Photos from the image-classification dataset "data" in the GitHub repository Anand2027Gupta/EcoScrap. Its 18 classes are: air conditioner, battery, keyboard, laptop, microchip IC, microwave, mobile phone, computer mouse, PCB, passive component, printer, refrigerator, resistor, television, washing machine, heat sink, light bulbs, transistor.

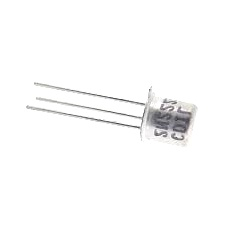
Label: transistor

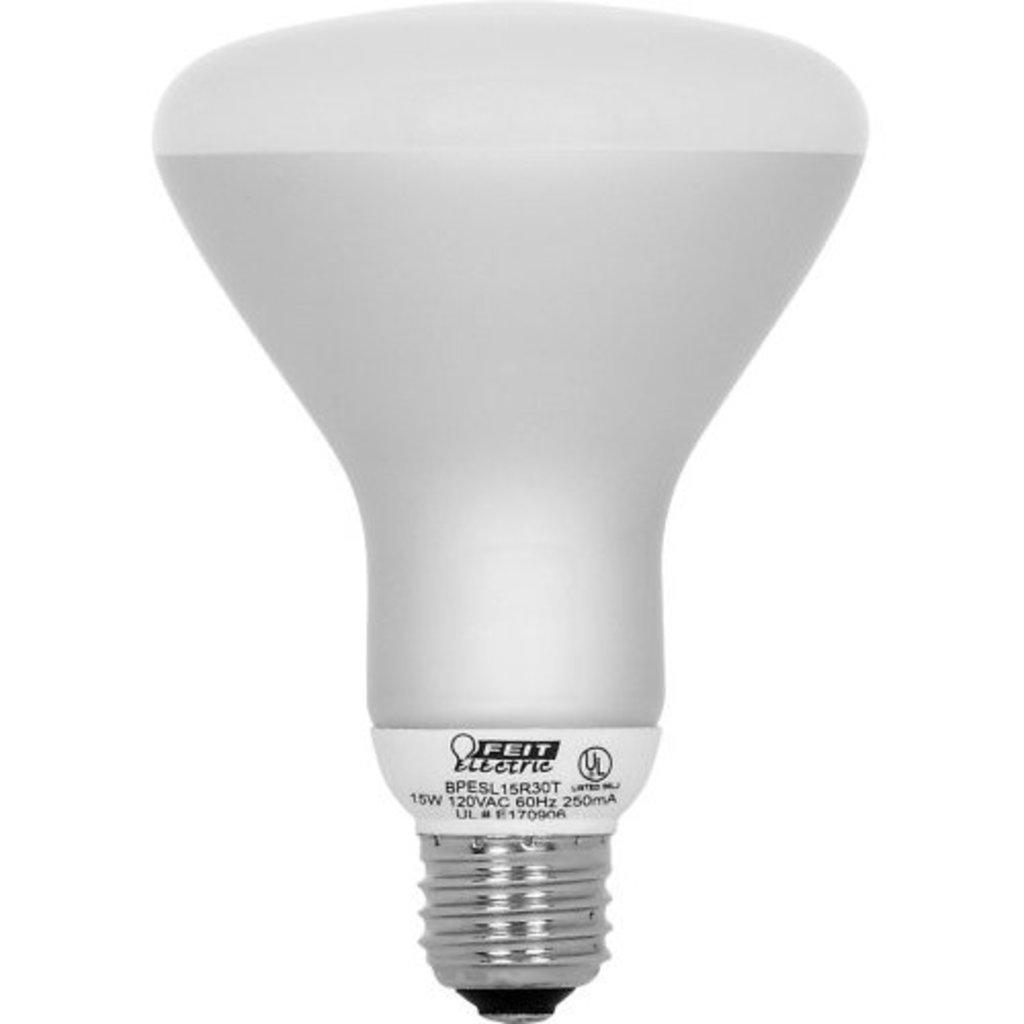
Label: light bulbs

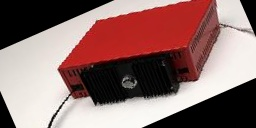
Label: heat sink

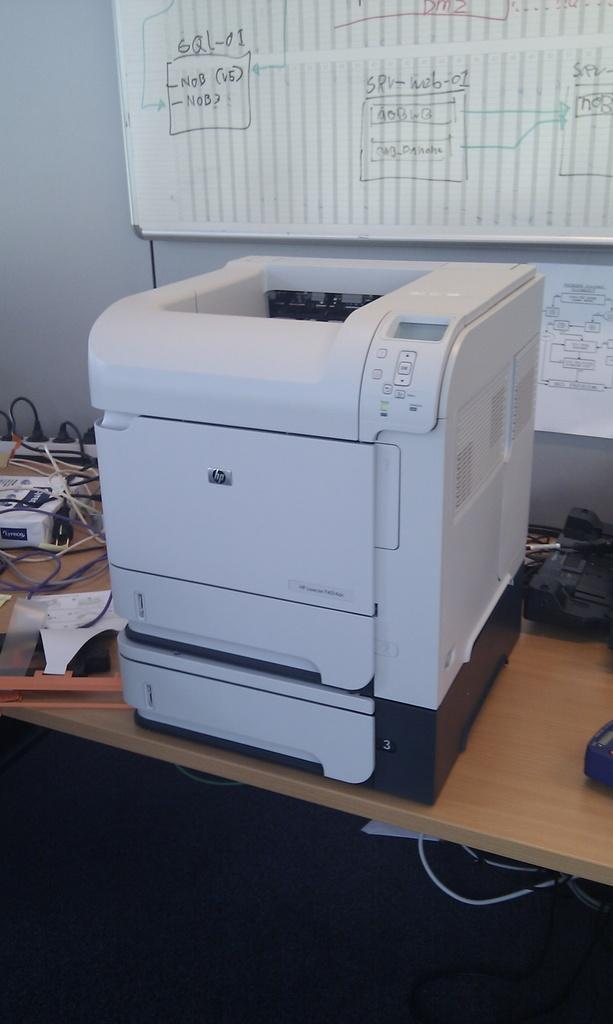
Label: printer

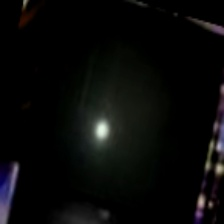
Label: television

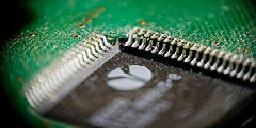
Label: microchip IC
